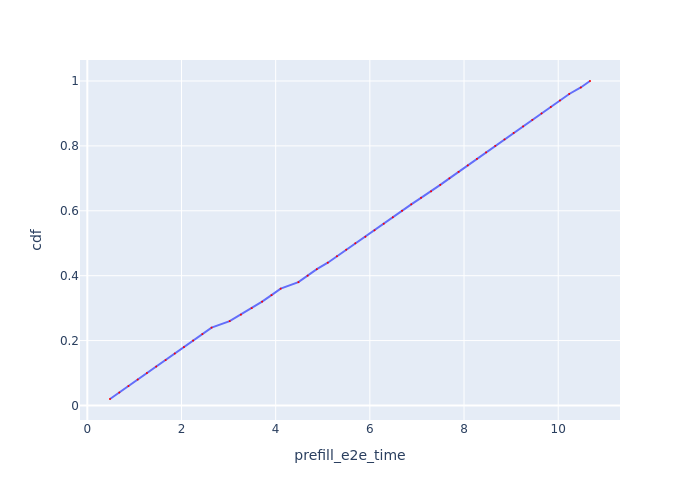

The table this chart was drawn from, first rows:
Request Id, prefill_e2e_time, cdf
0_0, 0.4816, 0.02
0_1, 0.6784, 0.04
0_2, 0.8744, 0.06
0_3, 1.07, 0.08
0_4, 1.265, 0.1
0_5, 1.462, 0.12
0_6, 1.663, 0.14
0_7, 1.857, 0.16
0_8, 2.052, 0.18
0_9, 2.246, 0.2
0_10, 2.443, 0.22
0_11, 2.639, 0.24
0_12, 3.023, 0.26
0_13, 3.262, 0.28
0_14, 3.49, 0.3
0_15, 3.712, 0.32
0_16, 3.911, 0.34
0_17, 4.106, 0.36
0_18, 4.483, 0.38
0_19, 4.679, 0.4
0_20, 4.874, 0.42
0_21, 5.107, 0.44
0_22, 5.302, 0.46
0_23, 5.497, 0.48
0_24, 5.691, 0.5
0_25, 5.905, 0.52
0_26, 6.1, 0.54
0_27, 6.294, 0.56
0_28, 6.488, 0.58
0_29, 6.684, 0.6
0_30, 6.879, 0.62
0_31, 7.087, 0.64
0_32, 7.301, 0.66
0_33, 7.495, 0.68
0_34, 7.689, 0.7
0_35, 7.884, 0.72
0_36, 8.079, 0.74
0_37, 8.274, 0.76
0_38, 8.468, 0.78
0_39, 8.664, 0.8
0_40, 8.859, 0.82
0_41, 9.054, 0.84
0_42, 9.254, 0.86
0_43, 9.451, 0.88
0_44, 9.647, 0.9
0_45, 9.842, 0.92
0_46, 10.04, 0.94
0_47, 10.23, 0.96
0_48, 10.48, 0.98
0_49, 10.68, 1.0
